Labelled photos from "processed", an image-classification folder in emilianoagostini14/TP-ClasificadordeComponentes. The possible labels are: ceramic capacitor, electrolytic capacitor, LED, resistencia.

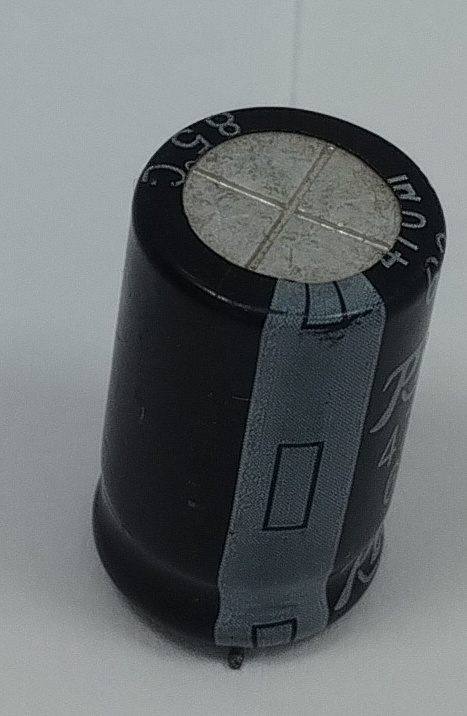
Label: electrolytic capacitor

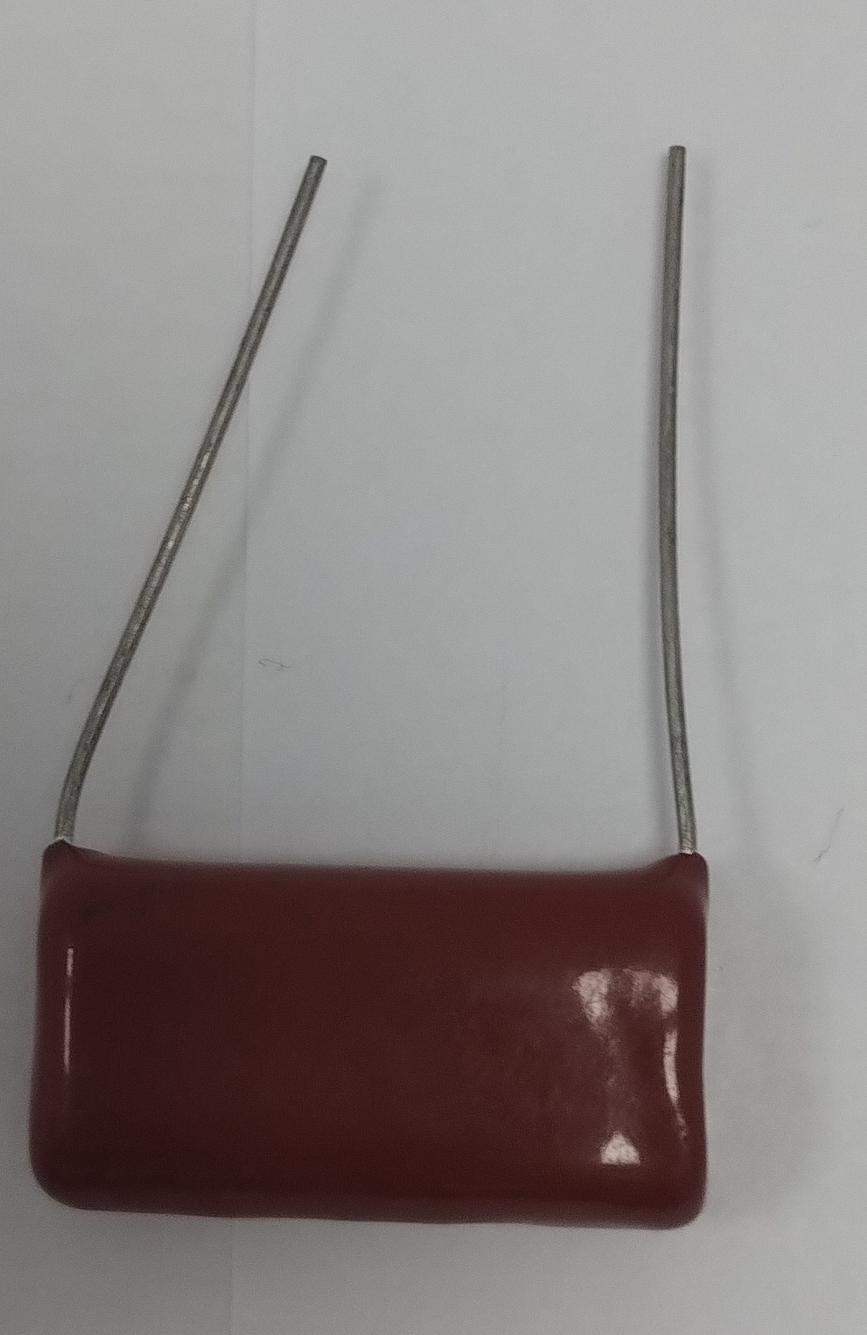
Label: ceramic capacitor

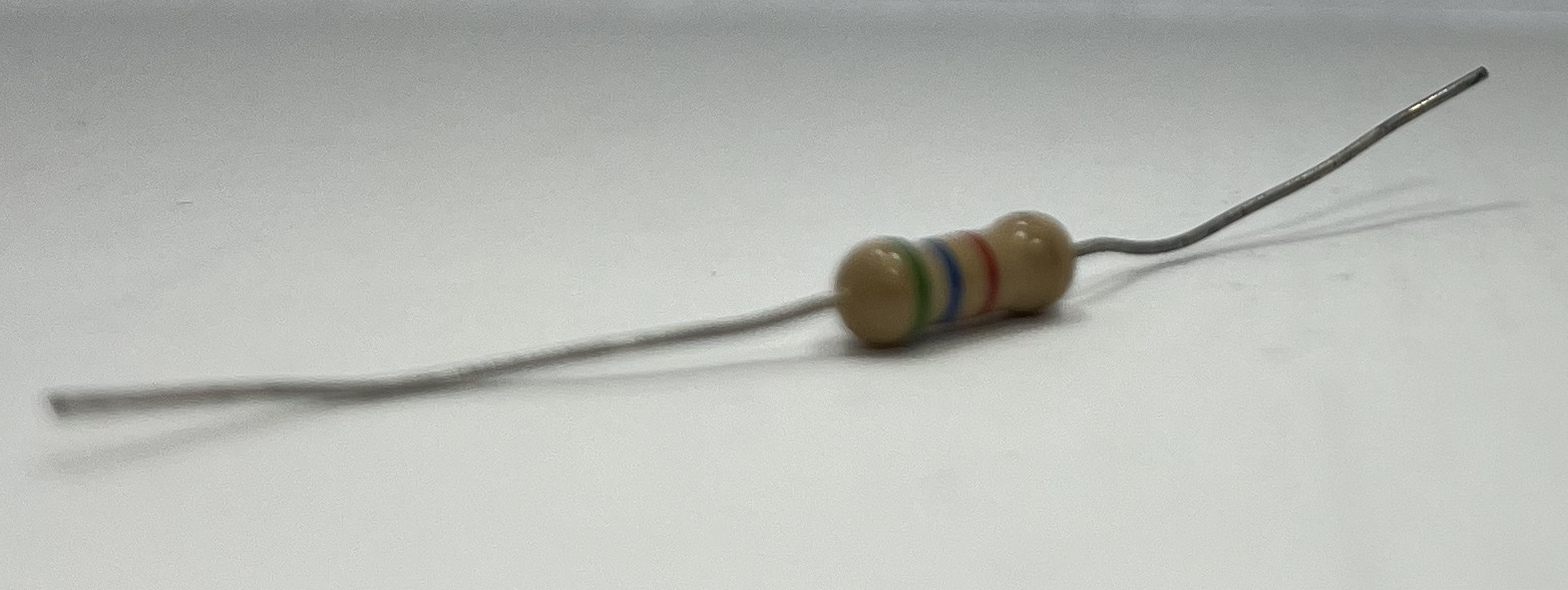
Label: resistencia

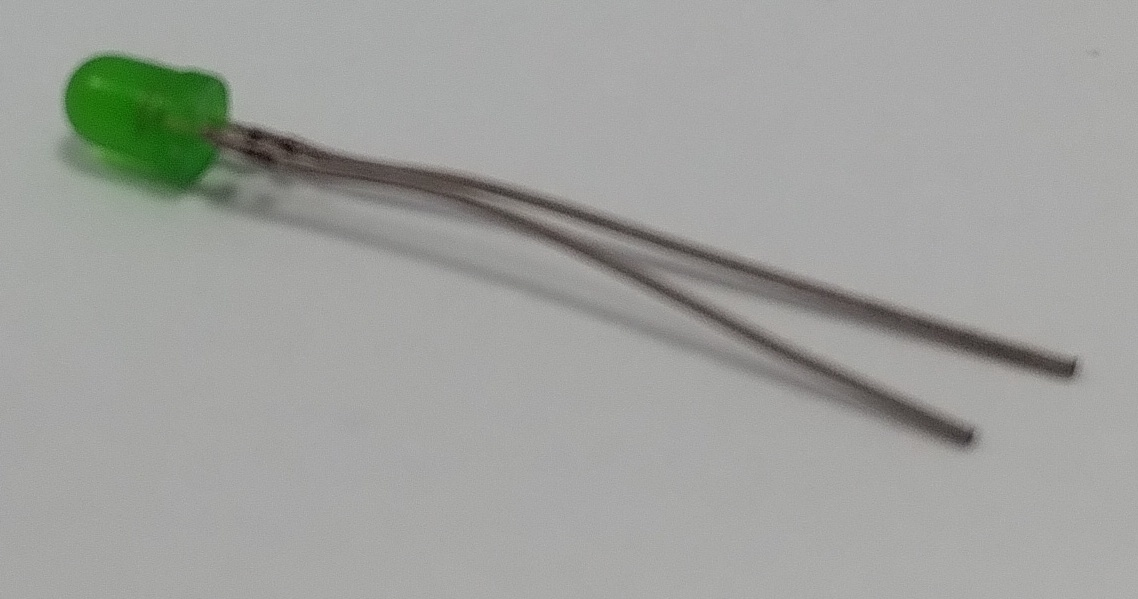
Label: LED

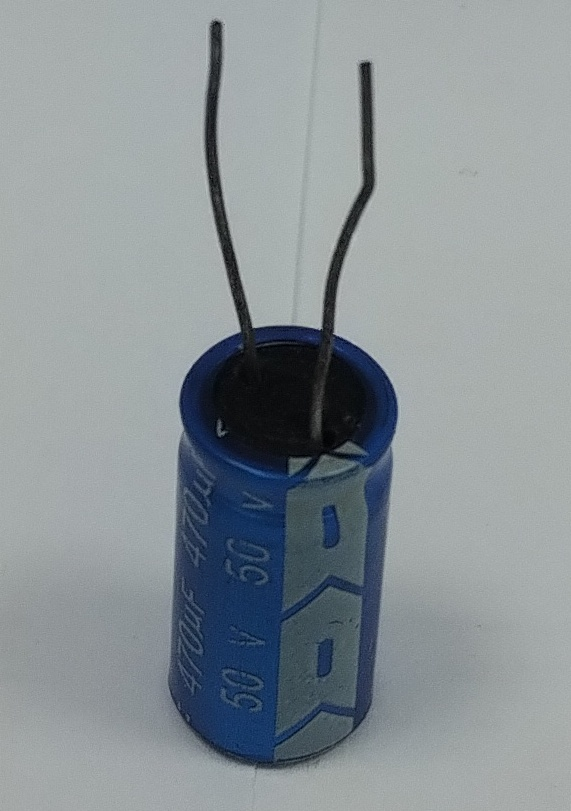
Label: electrolytic capacitor

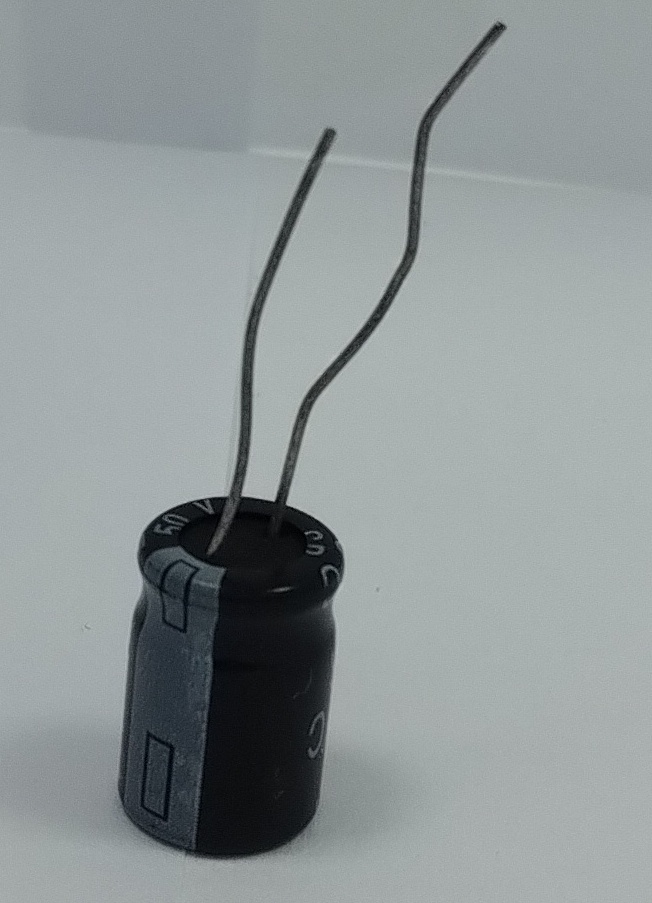
Label: electrolytic capacitor
